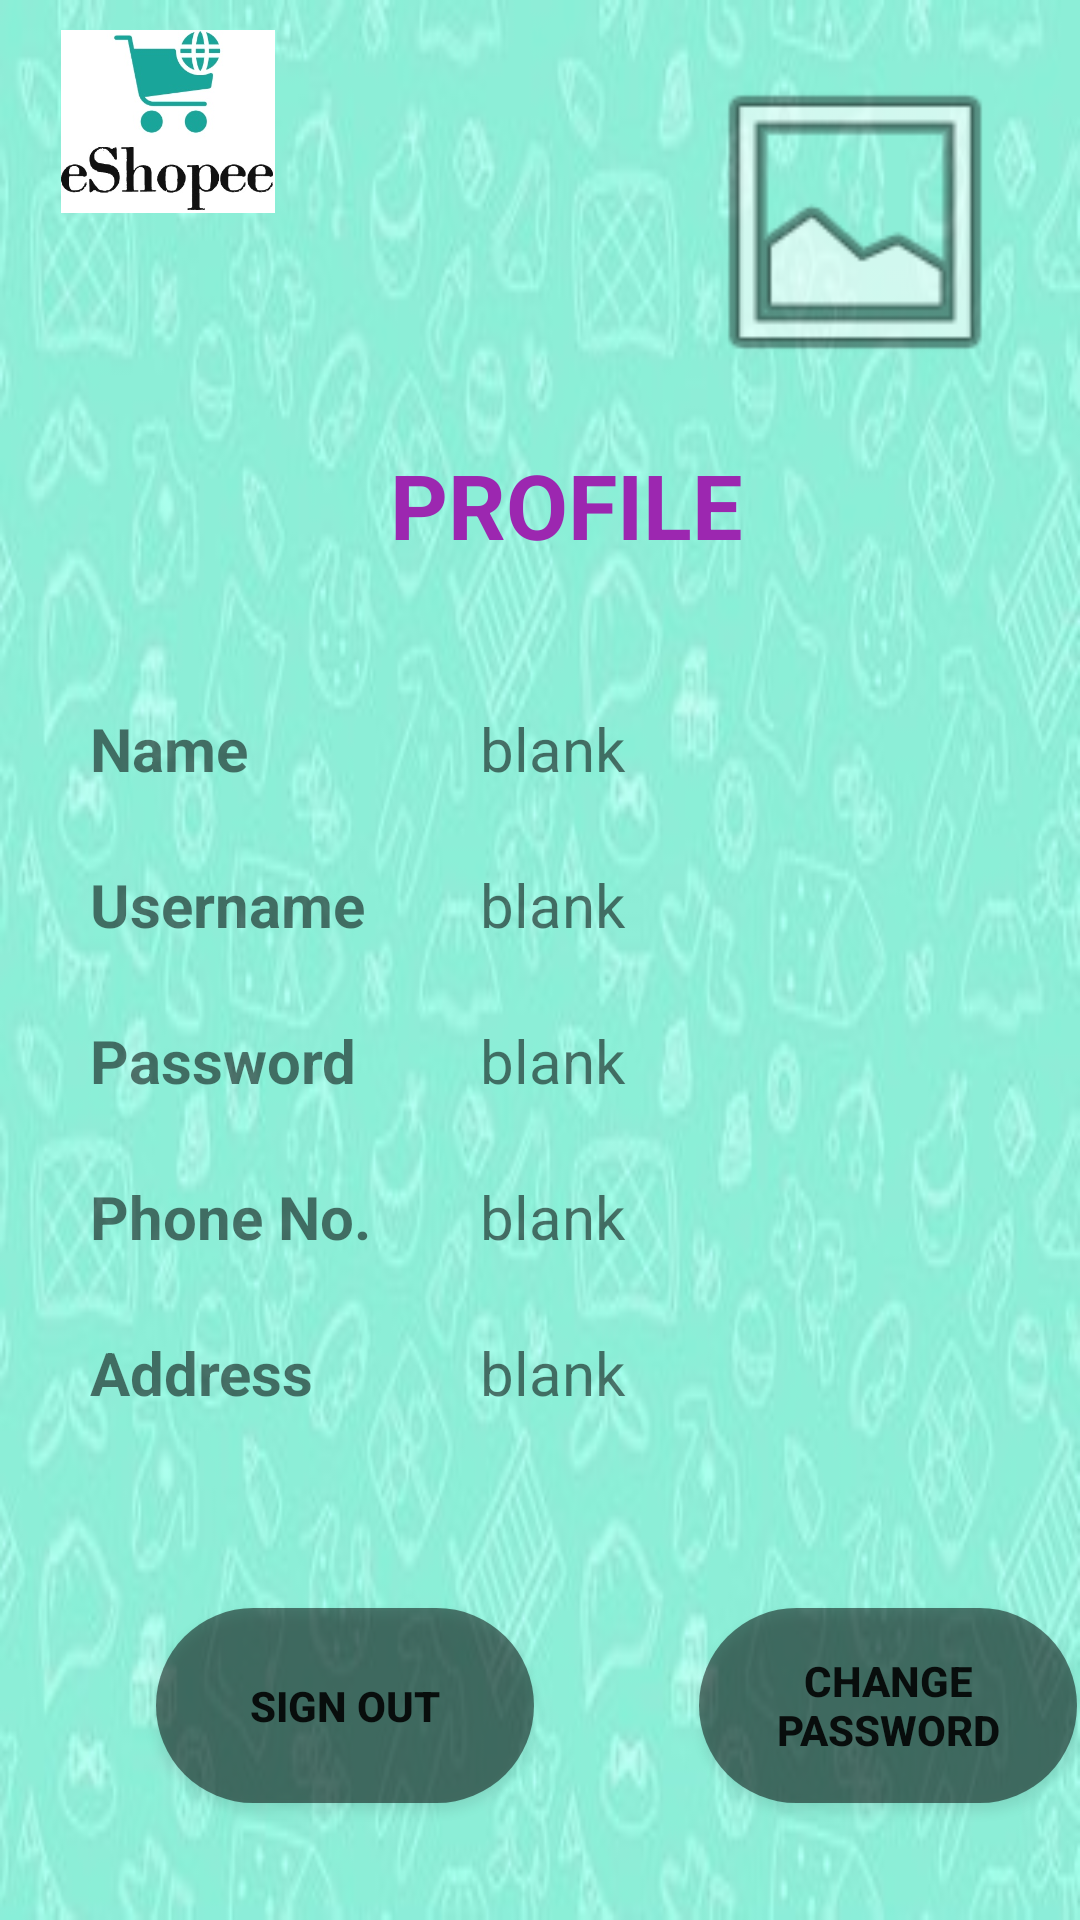

Produce the Android XML layout that renders to this screen, including the resource entries it uses.
<!-- AndroidManifest.xml: application theme Theme.EShopee -->
<!-- res/layout/profile.xml -->
<?xml version="1.0" encoding="utf-8"?>
<androidx.constraintlayout.widget.ConstraintLayout xmlns:android="http://schemas.android.com/apk/res/android"
    xmlns:app="http://schemas.android.com/apk/res-auto"
    xmlns:tools="http://schemas.android.com/tools"
    android:layout_width="match_parent"
    android:layout_height="match_parent"
    android:background="@drawable/image"
    tools:context=".Profile">

    <ImageView
        android:id="@+id/imageView2"
        android:layout_width="118dp"
        android:layout_height="112dp"
        android:layout_marginTop="18dp"
        android:layout_marginEnd="16dp"
        app:layout_constraintEnd_toEndOf="parent"
        app:layout_constraintTop_toTopOf="parent"
        app:srcCompat="@android:drawable/ic_menu_gallery" />

    <ImageView
        android:id="@+id/imageView4"
        android:layout_width="80dp"
        android:layout_height="61dp"
        android:layout_marginStart="16dp"
        android:layout_marginTop="10dp"
        app:layout_constraintStart_toStartOf="parent"
        app:layout_constraintTop_toTopOf="parent"
        app:srcCompat="@drawable/logo" />

    <TextView
        android:id="@+id/textView"
        android:layout_width="141dp"
        android:layout_height="56dp"
        android:layout_marginStart="130dp"
        android:layout_marginTop="148dp"
        android:text="PROFILE"
        android:textStyle="bold"
        android:textColor="#9C27B0"
        android:textSize="30sp"
        app:layout_constraintStart_toStartOf="parent"
        app:layout_constraintTop_toTopOf="parent" />

    <TextView
        android:id="@+id/textView9"
        android:layout_width="100dp"
        android:layout_height="wrap_content"
        android:layout_marginStart="30dp"
        android:layout_marginTop="25dp"
        android:text="Phone No."
        android:textStyle="bold"
        android:textSize="20sp"
        app:layout_constraintStart_toStartOf="parent"
        app:layout_constraintTop_toBottomOf="@+id/textView8" />

    <TextView
        android:id="@+id/textView6"
        android:layout_width="100dp"
        android:layout_height="wrap_content"
        android:layout_marginStart="30dp"
        android:layout_marginTop="32dp"
        android:gravity="left"
        android:text="Name"
        android:textStyle="bold"
        android:textSize="20sp"
        app:layout_constraintStart_toStartOf="parent"
        app:layout_constraintTop_toBottomOf="@+id/textView" />

    <TextView
        android:id="@+id/textView7"
        android:layout_width="100dp"
        android:layout_height="wrap_content"
        android:layout_marginStart="30dp"
        android:layout_marginTop="25dp"
        android:text="Username"
        android:textStyle="bold"
        android:textSize="20sp"
        app:layout_constraintStart_toStartOf="parent"
        app:layout_constraintTop_toBottomOf="@+id/textView6" />

    <TextView
        android:id="@+id/textView8"
        android:layout_width="100dp"
        android:layout_height="wrap_content"
        android:layout_marginStart="30dp"
        android:layout_marginTop="25dp"
        android:text="Password"
        android:textStyle="bold"
        android:textSize="20sp"
        app:layout_constraintStart_toStartOf="parent"
        app:layout_constraintTop_toBottomOf="@+id/textView7" />

    <TextView
        android:id="@+id/textView10"
        android:layout_width="100dp"
        android:layout_height="wrap_content"
        android:layout_marginStart="30dp"
        android:layout_marginTop="25dp"
        android:text="Address"
        android:textStyle="bold"
        android:textSize="20sp"
        app:layout_constraintStart_toStartOf="parent"
        app:layout_constraintTop_toBottomOf="@+id/textView9" />

    <TextView
        android:id="@+id/TextViewTextPersonName"
        android:layout_width="wrap_content"
        android:layout_height="wrap_content"
        android:layout_marginStart="30dp"
        android:layout_marginTop="32dp"
        android:ems="10"
        android:text="blank"
        android:inputType="textPersonName"
        android:textSize="20sp"
        app:layout_constraintStart_toEndOf="@+id/textView6"
        app:layout_constraintTop_toBottomOf="@+id/textView" />

    <TextView
        android:id="@+id/TextViewTextPersonName5"
        android:layout_width="wrap_content"
        android:layout_height="wrap_content"
        android:layout_marginStart="30dp"
        android:layout_marginTop="25dp"
        android:ems="10"
        android:text="blank"
        android:inputType="textPersonName"
        android:textSize="20sp"
        app:layout_constraintStart_toEndOf="@+id/textView7"
        app:layout_constraintTop_toBottomOf="@+id/TextViewTextPersonName" />

    <TextView
        android:id="@+id/TextViewTextPersonName6"
        android:layout_width="wrap_content"
        android:layout_height="wrap_content"
        android:layout_marginStart="30dp"
        android:layout_marginTop="25dp"
        android:ems="10"
        android:inputType="textPersonName"
        android:text="blank"
        android:textSize="20sp"
        app:layout_constraintStart_toEndOf="@+id/textView8"
        app:layout_constraintTop_toBottomOf="@+id/TextViewTextPersonName5" />

    <TextView
        android:id="@+id/TextViewTextPersonName7"
        android:layout_width="wrap_content"
        android:layout_height="27dp"
        android:layout_marginStart="30dp"
        android:layout_marginTop="25dp"
        android:ems="10"
        android:inputType="number|phone"
        android:textSize="20sp"
        android:text="blank"
        app:layout_constraintStart_toEndOf="@+id/textView9"
        app:layout_constraintTop_toBottomOf="@+id/TextViewTextPersonName6" />

    <TextView
        android:id="@+id/TextViewTextPersonName8"
        android:layout_width="wrap_content"
        android:layout_height="27dp"
        android:layout_marginStart="30dp"
        android:layout_marginTop="25dp"
        android:ems="10"
        android:inputType="textPersonName"
        android:text="blank"
        android:textSize="20sp"
        app:layout_constraintStart_toEndOf="@+id/textView10"
        app:layout_constraintTop_toBottomOf="@+id/TextViewTextPersonName7" />

    <Button
        android:id="@+id/button4"
        android:layout_width="126dp"
        android:layout_height="65dp"
        android:layout_marginStart="52dp"
        android:layout_marginTop="65dp"
        android:text="SIGN OUT"
        android:textStyle="bold"
        android:background="@drawable/round_button"
        app:backgroundTint="@color/black"
        android:onClick="openFirstActivity"
        app:layout_constraintStart_toStartOf="parent"
        app:layout_constraintTop_toBottomOf="@+id/textView10" />

    <Button
        android:id="@+id/button5"
        android:layout_width="126dp"
        android:layout_height="65dp"
        android:layout_marginStart="55dp"
        android:layout_marginTop="65dp"
        android:background="@drawable/round_button"
        app:backgroundTint="@color/black"
        android:text="CHANGE PASSWORD"
        android:textStyle="bold"
        app:layout_constraintStart_toEndOf="@+id/button4"
        app:layout_constraintTop_toBottomOf="@+id/TextViewTextPersonName8" />
</androidx.constraintlayout.widget.ConstraintLayout>
<!-- resources referenced by this layout -->
<resources>
  <!-- drawable image: jpg bitmap (drawable, 45647 bytes) -->
  <!-- drawable logo: jpeg bitmap (drawable, 23135 bytes) -->
  <!-- drawable round_button (drawable) -->
  <?xml version="1.0" encoding="utf-8"?>
  <shape xmlns:android="http://schemas.android.com/apk/res/android"
      android:shape="rectangle">
      <solid android:color="#80000000" />
      <corners android:bottomRightRadius="100dp"
          android:bottomLeftRadius="100dp"
          android:topRightRadius="100dp"
          android:topLeftRadius="100dp"/>
  </shape>
  <style name="Theme.EShopee" parent="Theme.MaterialComponents.Light.DarkActionBar">
          
          <item name="colorPrimary">@color/teal_700</item>
          <item name="colorPrimaryVariant">@color/purple_700</item>
          <item name="colorOnPrimary">@color/white</item>
          
          <item name="colorSecondary">@color/teal_200</item>
          <item name="colorSecondaryVariant">@color/teal_700</item>
          <item name="colorOnSecondary">@color/black</item>
          
          <item name="android:statusBarColor" tools:targetApi="l">?attr/colorPrimaryVariant</item>
          
      </style>
  <!-- not gathered from this repository: default colours our renderer supplied (Android Studio template values) -->
  <color name="purple_700">#FF3700B3</color>
  <color name="teal_200">#FF03DAC5</color>
  <color name="teal_700">#FF018786</color>
  <color name="black">#FF000000</color>
  <color name="white">#FFFFFFFF</color>
</resources>
